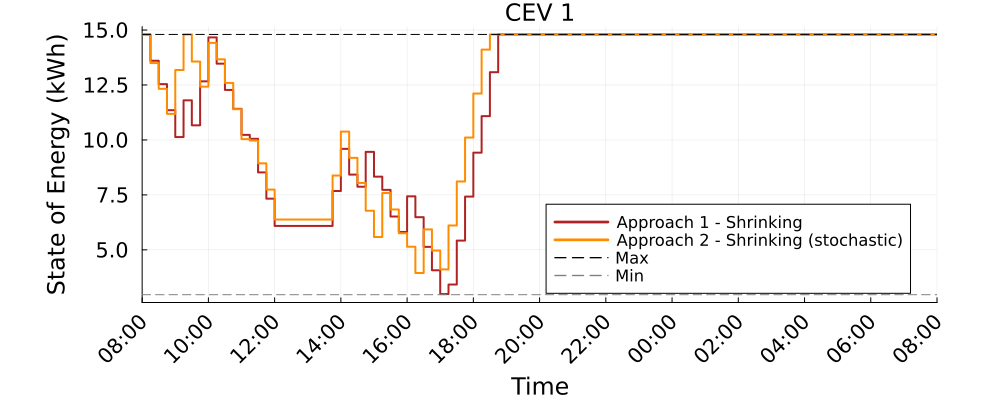

The table this chart was drawn from, first rows:
Time_Period, CEV_1_A1S_kWh, CEV_1_A2S_kWh
1, 14.8, 14.8
2, 13.6, 13.5
3, 12.54, 12.33
4, 11.35, 11.19
5, 10.13, 13.18
6, 11.8, 14.8
7, 10.67, 13.57
8, 12.67, 12.42
9, 14.67, 14.42
10, 13.47, 13.67
11, 12.28, 12.59
12, 11.42, 11.4
13, 10.23, 10.04
14, 10.05, 9.973
15, 8.525, 8.936
16, 7.33, 7.741
17, 6.089, 6.381
18, 6.089, 6.381
19, 6.089, 6.381
20, 6.089, 6.381
21, 6.089, 6.381
22, 6.089, 6.381
23, 6.089, 6.381
24, 7.677, 8.381
25, 9.593, 10.38
26, 8.424, 9.185
27, 7.873, 8.045
28, 9.458, 6.78
29, 8.33, 5.585
30, 7.729, 7.585
31, 6.516, 6.837
32, 5.816, 5.754
33, 7.436, 5.141
34, 6.486, 3.947
35, 5.137, 5.932
36, 4.073, 4.969
37, 2.99, 4.11
38, 3.422, 6.11
39, 5.422, 8.11
40, 7.422, 10.11
41, 9.422, 12.11
42, 11.08, 14.11
43, 13.08, 14.8
44, 14.8, 14.8
45, 14.8, 14.8
46, 14.8, 14.8
47, 14.8, 14.8
48, 14.8, 14.8
49, 14.8, 14.8
50, 14.8, 14.8
51, 14.8, 14.8
52, 14.8, 14.8
53, 14.8, 14.8
54, 14.8, 14.8
55, 14.8, 14.8
56, 14.8, 14.8
57, 14.8, 14.8
58, 14.8, 14.8
59, 14.8, 14.8
60, 14.8, 14.8
... 37 more rows
